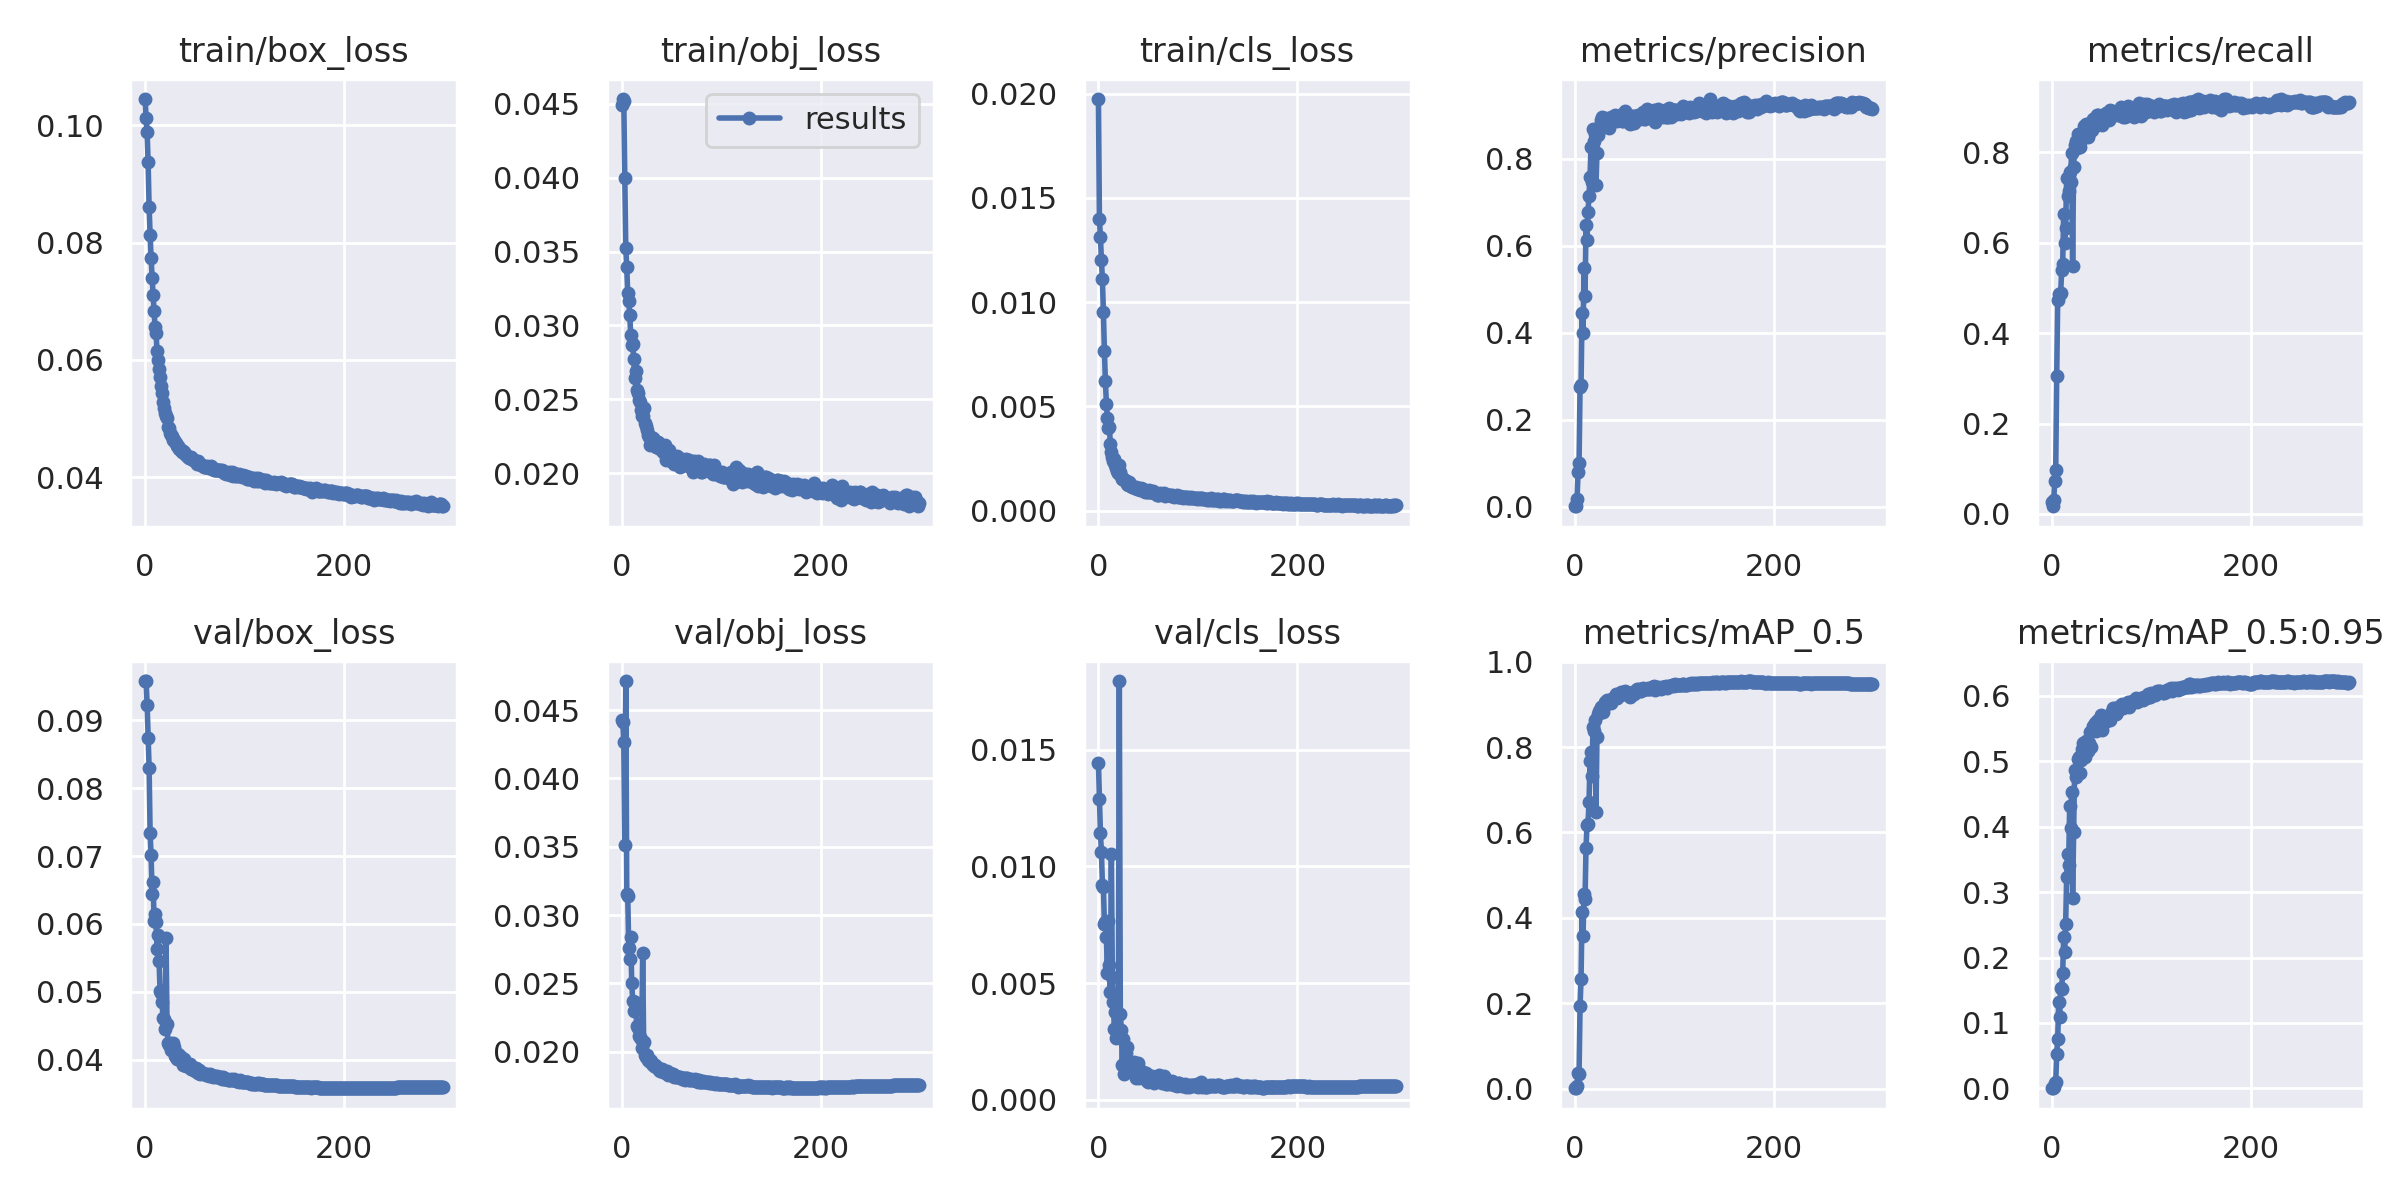

Source data for this figure (header and first rows):
epoch, train/box_loss, train/obj_loss, train/cls_loss, metrics/precision, metrics/recall, metrics/mAP_0.5, metrics/mAP_0.5:0.95, val/box_loss, val/obj_loss, val/cls_loss, x/lr0, x/lr1, x/lr2
0, 0.1045, 0.04489, 0.01974, 0.002054, 0.02616, 0.001078, 0.0002507, 0.09579, 0.04424, 0.01444, 0.00053, 0.00053, 0.09523
1, 0.1012, 0.04533, 0.01397, 0.001391, 0.01705, 0.0006988, 0.0001801, 0.09574, 0.04415, 0.01289, 0.00107, 0.00107, 0.09037
2, 0.09879, 0.0452, 0.01313, 0.01885, 0.03084, 0.006002, 0.001503, 0.0923, 0.04265, 0.01142, 0.00161, 0.00161, 0.08551
3, 0.09374, 0.04001, 0.01201, 0.08067, 0.07246, 0.03552, 0.00841, 0.0874, 0.03512, 0.01062, 0.00215, 0.00215, 0.08065
4, 0.08604, 0.03522, 0.01108, 0.1012, 0.09725, 0.0333, 0.009232, 0.08304, 0.04713, 0.00922, 0.002689, 0.002689, 0.07579
5, 0.08138, 0.03396, 0.009519, 0.2761, 0.3057, 0.1944, 0.05205, 0.07334, 0.03154, 0.009134, 0.003228, 0.003228, 0.07093
6, 0.07735, 0.03218, 0.007663, 0.2803, 0.4724, 0.2564, 0.07489, 0.07017, 0.03136, 0.007528, 0.003767, 0.003767, 0.06607
7, 0.07404, 0.03166, 0.006224, 0.4459, 0.4865, 0.4129, 0.1321, 0.06443, 0.02756, 0.007628, 0.004305, 0.004305, 0.06121
8, 0.07109, 0.03072, 0.005136, 0.3987, 0.4863, 0.3577, 0.1091, 0.06611, 0.02678, 0.006963, 0.004843, 0.004843, 0.05634
9, 0.06837, 0.02935, 0.004458, 0.5498, 0.4893, 0.4552, 0.1538, 0.06047, 0.02837, 0.005448, 0.00538, 0.00538, 0.05148
10, 0.06554, 0.02868, 0.003985, 0.4854, 0.5394, 0.4442, 0.1526, 0.06147, 0.02505, 0.007659, 0.005917, 0.005917, 0.04662
11, 0.06452, 0.02872, 0.003993, 0.6465, 0.5527, 0.5645, 0.1768, 0.06026, 0.02369, 0.005792, 0.006453, 0.006453, 0.04175
12, 0.06145, 0.02775, 0.003204, 0.6131, 0.6647, 0.6173, 0.2308, 0.05631, 0.023, 0.004598, 0.006988, 0.006988, 0.03689
13, 0.06003, 0.02643, 0.002804, 0.6781, 0.5988, 0.6202, 0.2083, 0.05838, 0.02362, 0.01054, 0.007522, 0.007522, 0.03202
14, 0.05847, 0.0269, 0.002556, 0.7153, 0.6333, 0.6708, 0.2519, 0.05458, 0.02357, 0.005261, 0.008055, 0.008055, 0.02715
15, 0.05703, 0.02562, 0.002387, 0.7584, 0.7443, 0.7674, 0.3226, 0.05012, 0.0219, 0.004199, 0.008587, 0.008587, 0.02229
16, 0.05549, 0.0254, 0.002496, 0.8275, 0.7032, 0.7882, 0.3578, 0.04986, 0.02171, 0.003042, 0.009119, 0.009119, 0.01742
17, 0.05433, 0.02494, 0.002189, 0.7458, 0.7158, 0.7323, 0.3408, 0.04843, 0.02111, 0.003759, 0.009649, 0.009649, 0.01255
18, 0.05276, 0.02481, 0.002056, 0.8688, 0.7575, 0.8468, 0.4316, 0.04611, 0.02105, 0.002627, 0.009929, 0.009929, 0.009929
19, 0.05177, 0.02424, 0.001923, 0.8406, 0.7338, 0.8365, 0.3988, 0.04598, 0.02091, 0.003128, 0.009929, 0.009929, 0.009929
20, 0.0509, 0.0239, 0.001786, 0.8574, 0.7989, 0.8624, 0.4537, 0.0445, 0.02026, 0.003006, 0.009921, 0.009921, 0.009921
21, 0.05042, 0.02386, 0.002204, 0.7385, 0.5498, 0.6479, 0.2916, 0.05795, 0.02724, 0.01795, 0.009913, 0.009913, 0.009913
22, 0.0501, 0.02444, 0.001871, 0.8124, 0.7681, 0.8238, 0.3912, 0.04525, 0.0207, 0.003681, 0.009904, 0.009904, 0.009904
23, 0.04859, 0.0234, 0.00164, 0.8555, 0.8158, 0.8764, 0.4867, 0.04247, 0.01978, 0.003004, 0.009894, 0.009894, 0.009894
24, 0.04835, 0.02316, 0.00154, 0.8669, 0.8252, 0.8839, 0.4753, 0.0421, 0.01961, 0.001505, 0.009884, 0.009884, 0.009884
25, 0.04763, 0.02289, 0.001542, 0.8745, 0.8096, 0.8852, 0.4831, 0.04251, 0.01975, 0.002615, 0.009874, 0.009874, 0.009874
26, 0.04729, 0.02256, 0.001484, 0.8882, 0.84, 0.8927, 0.5042, 0.04141, 0.01935, 0.001099, 0.009864, 0.009864, 0.009864
27, 0.04701, 0.02247, 0.001481, 0.8957, 0.8267, 0.8948, 0.5068, 0.04145, 0.01933, 0.001619, 0.009853, 0.009853, 0.009853
28, 0.04636, 0.02192, 0.001438, 0.8835, 0.813, 0.8825, 0.4829, 0.04252, 0.01936, 0.001981, 0.009841, 0.009841, 0.009841
29, 0.04638, 0.02246, 0.001274, 0.8752, 0.827, 0.8957, 0.502, 0.04189, 0.01928, 0.00226, 0.009829, 0.009829, 0.009829
30, 0.04605, 0.02228, 0.001227, 0.8942, 0.8395, 0.9057, 0.5189, 0.04048, 0.01907, 0.001571, 0.009817, 0.009817, 0.009817
31, 0.04577, 0.02239, 0.001361, 0.8866, 0.8352, 0.9018, 0.5282, 0.04036, 0.01908, 0.001622, 0.009804, 0.009804, 0.009804
32, 0.04541, 0.022, 0.001276, 0.8796, 0.8582, 0.9109, 0.526, 0.04014, 0.01897, 0.001218, 0.009791, 0.009791, 0.009791
33, 0.04539, 0.02193, 0.001196, 0.8802, 0.8508, 0.9024, 0.5067, 0.04086, 0.01899, 0.001334, 0.009777, 0.009777, 0.009777
34, 0.04491, 0.02179, 0.001154, 0.8707, 0.8636, 0.9071, 0.5311, 0.04038, 0.01888, 0.001392, 0.009763, 0.009763, 0.009763
35, 0.04487, 0.0221, 0.001114, 0.8828, 0.8614, 0.9045, 0.5214, 0.04055, 0.01886, 0.001383, 0.009749, 0.009749, 0.009749
36, 0.04466, 0.02208, 0.001143, 0.8965, 0.8333, 0.9024, 0.5151, 0.04, 0.01877, 0.001635, 0.009734, 0.009734, 0.009734
37, 0.04437, 0.02172, 0.001101, 0.8911, 0.8428, 0.9116, 0.528, 0.04018, 0.01867, 0.001218, 0.009719, 0.009719, 0.009719
38, 0.0445, 0.02163, 0.001127, 0.8911, 0.8662, 0.9141, 0.5452, 0.03926, 0.0186, 0.0009308, 0.009704, 0.009704, 0.009704
39, 0.04429, 0.02181, 0.001038, 0.8899, 0.8615, 0.9141, 0.522, 0.04007, 0.01868, 0.001048, 0.009687, 0.009687, 0.009687
40, 0.0439, 0.02183, 0.001097, 0.8998, 0.8499, 0.9158, 0.5459, 0.0393, 0.01873, 0.001576, 0.009671, 0.009671, 0.009671
41, 0.04384, 0.02144, 0.001032, 0.8941, 0.8749, 0.9248, 0.5546, 0.03902, 0.01848, 0.0009179, 0.009654, 0.009654, 0.009654
42, 0.04356, 0.02159, 0.001004, 0.8873, 0.8664, 0.9153, 0.5487, 0.03906, 0.0185, 0.001269, 0.009637, 0.009637, 0.009637
43, 0.04353, 0.02188, 0.001088, 0.8973, 0.8574, 0.9203, 0.5545, 0.03905, 0.01849, 0.0009612, 0.009619, 0.009619, 0.009619
44, 0.04323, 0.02085, 0.001035, 0.8942, 0.8761, 0.9239, 0.5581, 0.03892, 0.0184, 0.0009937, 0.009601, 0.009601, 0.009601
45, 0.04336, 0.02138, 0.001025, 0.8992, 0.8603, 0.9222, 0.5458, 0.03935, 0.01858, 0.001197, 0.009583, 0.009583, 0.009583
46, 0.04345, 0.0213, 0.0009336, 0.8942, 0.8823, 0.9286, 0.5614, 0.03859, 0.01828, 0.0009319, 0.009564, 0.009564, 0.009564
47, 0.04315, 0.02156, 0.0008733, 0.887, 0.8818, 0.9254, 0.5625, 0.03857, 0.01845, 0.0009668, 0.009545, 0.009545, 0.009545
48, 0.04301, 0.02127, 0.0009539, 0.8854, 0.8784, 0.9234, 0.555, 0.03877, 0.01842, 0.001142, 0.009525, 0.009525, 0.009525
49, 0.04297, 0.02084, 0.0008834, 0.8964, 0.8802, 0.9283, 0.559, 0.03861, 0.01834, 0.0008108, 0.009505, 0.009505, 0.009505
50, 0.04273, 0.0209, 0.0008959, 0.9102, 0.8741, 0.9313, 0.5709, 0.03829, 0.0183, 0.0007709, 0.009485, 0.009485, 0.009485
51, 0.04277, 0.02085, 0.0009731, 0.9006, 0.8614, 0.9235, 0.5481, 0.03876, 0.01838, 0.0008538, 0.009464, 0.009464, 0.009464
52, 0.04227, 0.02065, 0.0008835, 0.8903, 0.8821, 0.927, 0.5676, 0.03833, 0.01827, 0.001004, 0.009443, 0.009443, 0.009443
53, 0.04271, 0.02069, 0.0009016, 0.8998, 0.8744, 0.9239, 0.5641, 0.03806, 0.01816, 0.0008975, 0.009421, 0.009421, 0.009421
54, 0.04234, 0.02078, 0.0008849, 0.8966, 0.8813, 0.9262, 0.5601, 0.03842, 0.01825, 0.001006, 0.0094, 0.0094, 0.0094
55, 0.04235, 0.02068, 0.0009455, 0.8792, 0.8867, 0.9183, 0.5633, 0.03796, 0.01817, 0.0009239, 0.009377, 0.009377, 0.009377
56, 0.04213, 0.02113, 0.0008624, 0.8975, 0.8849, 0.9253, 0.5652, 0.0381, 0.01816, 0.0007243, 0.009355, 0.009355, 0.009355
57, 0.04208, 0.0208, 0.000826, 0.892, 0.8874, 0.9277, 0.5696, 0.03799, 0.01811, 0.0008735, 0.009332, 0.009332, 0.009332
58, 0.04195, 0.02058, 0.0008481, 0.899, 0.8716, 0.9285, 0.5693, 0.038, 0.01811, 0.0007938, 0.009308, 0.009308, 0.009308
59, 0.04181, 0.02044, 0.0007706, 0.8808, 0.8937, 0.9252, 0.5631, 0.03791, 0.01816, 0.0008544, 0.009285, 0.009285, 0.009285
... 240 more rows
